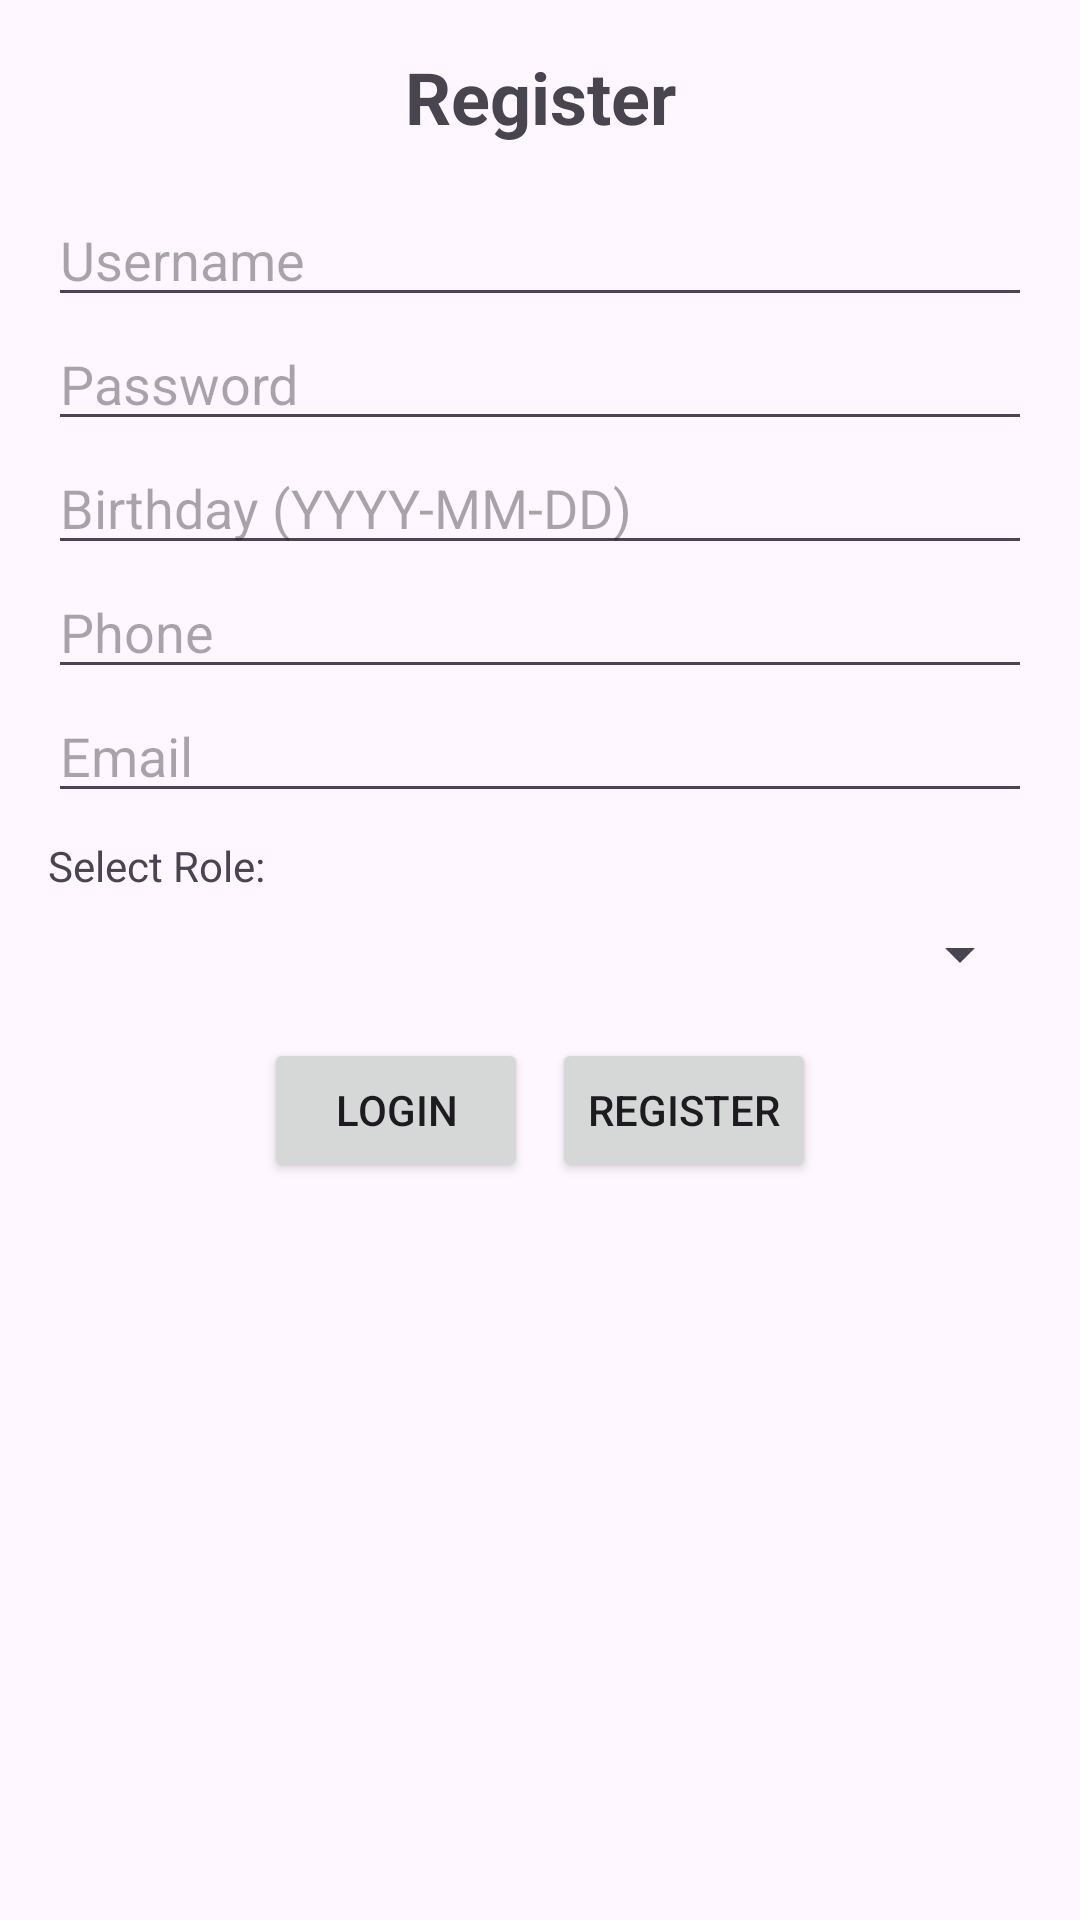

This screen was rendered from an Android layout file. Write that file and the resources it references.
<!-- AndroidManifest.xml: application theme Theme.Example_android_pe -->
<!-- res/layout/fragment_register.xml -->
<?xml version="1.0" encoding="utf-8"?>
<LinearLayout xmlns:android="http://schemas.android.com/apk/res/android"
    android:layout_width="match_parent"
    android:layout_height="match_parent"
    android:orientation="vertical"
    android:padding="16dp">

    <TextView
        android:layout_width="match_parent"
        android:layout_height="wrap_content"
        android:text="Register"
        android:textSize="24sp"
        android:textStyle="bold"
        android:gravity="center"
        android:layout_marginBottom="16dp" />

    <EditText
        android:id="@+id/eUsername"
        android:layout_width="match_parent"
        android:layout_height="wrap_content"
        android:hint="Username" />

    <EditText
        android:id="@+id/ePassword"
        android:layout_width="match_parent"
        android:layout_height="wrap_content"
        android:hint="Password"
        android:inputType="textPassword" />

    <EditText
        android:id="@+id/eBirthday"
        android:layout_width="match_parent"
        android:layout_height="wrap_content"
        android:hint="Birthday (YYYY-MM-DD)" />

    <EditText
        android:id="@+id/ePhone"
        android:layout_width="match_parent"
        android:layout_height="wrap_content"
        android:hint="Phone"
        android:inputType="phone" />

    <EditText
        android:id="@+id/eEmail"
        android:layout_width="match_parent"
        android:layout_height="wrap_content"
        android:hint="Email"
        android:inputType="textEmailAddress" />
    
    <TextView
        android:layout_width="match_parent"
        android:layout_height="wrap_content"
        android:text="Select Role:"
        android:layout_marginTop="8dp" />
        
    <Spinner
        android:id="@+id/roleSpinner"
        android:layout_width="match_parent"
        android:layout_height="wrap_content"
        android:layout_marginTop="8dp"
        android:layout_marginBottom="16dp" />

    <LinearLayout
        android:layout_width="match_parent"
        android:layout_height="wrap_content"
        android:orientation="horizontal"
        android:gravity="center">

        <Button
            android:id="@+id/btnGoToLogin"
            android:layout_width="wrap_content"
            android:layout_height="wrap_content"
            android:text="Login"
            android:layout_marginEnd="8dp" />

        <Button
            android:id="@+id/btnRegister"
            android:layout_width="wrap_content"
            android:layout_height="wrap_content"
            android:text="Register" />
    </LinearLayout>
</LinearLayout>
<!-- resources referenced by this layout -->
<resources>
  <style name="Theme.Example_android_pe" parent="Base.Theme.Example_android_pe" />
  <style name="Base.Theme.Example_android_pe" parent="Theme.Material3.DayNight.NoActionBar">
          
          
      </style>
</resources>
